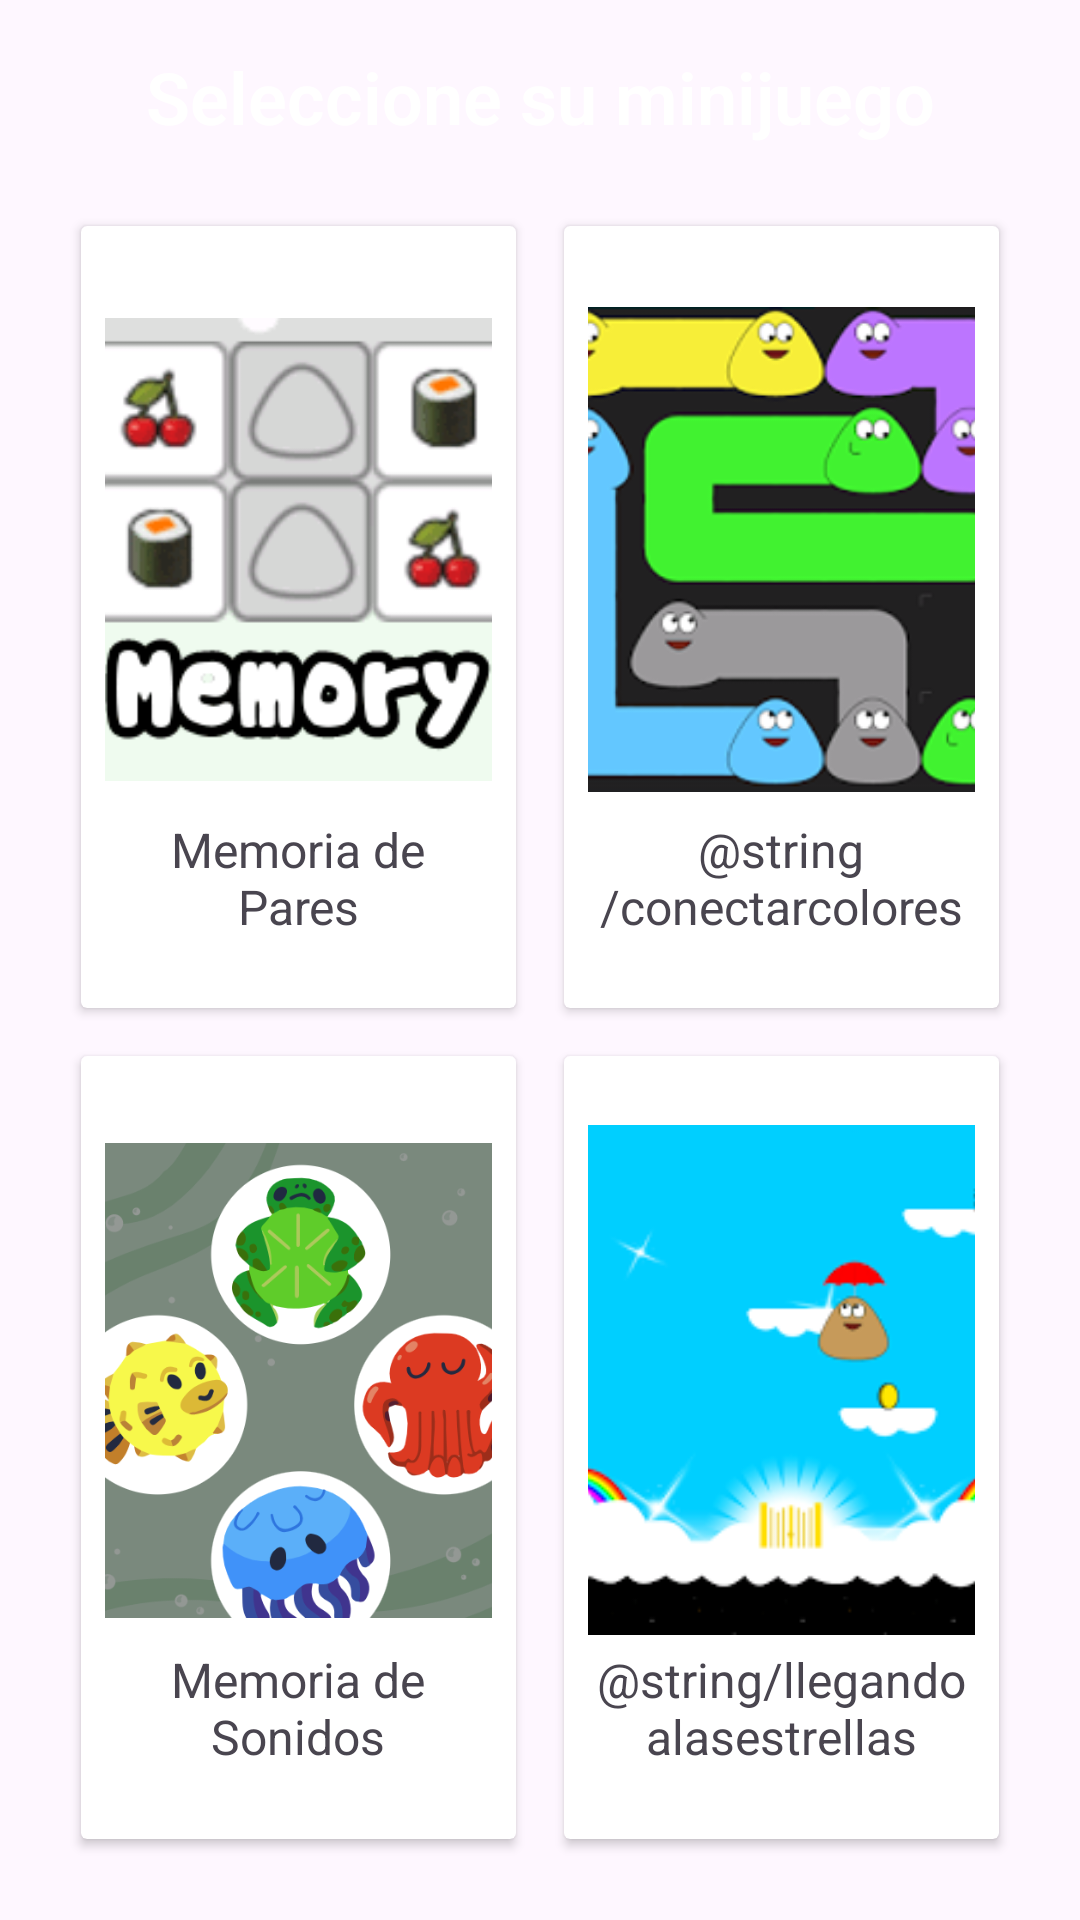

This screen was rendered from an Android layout file. Write that file and the resources it references.
<!-- AndroidManifest.xml: application theme Theme.Minijuegos -->
<!-- res/layout/activity_main.xml -->
<?xml version="1.0" encoding="utf-8"?>
<LinearLayout xmlns:android="http://schemas.android.com/apk/res/android"
    android:layout_width="match_parent"
    android:layout_height="match_parent"
    android:orientation="vertical"
    android:padding="16dp">

    
    <TextView
        android:id="@+id/selectionTitle"
        android:layout_width="match_parent"
        android:layout_height="wrap_content"
        android:fontFamily="sans-serif-light"
        android:paddingBottom="16dp"
        android:text="@string/select_game"
        android:textAlignment="center"
        android:textColor="@android:color/white"
        android:textSize="24sp"
        android:textStyle="bold" />

    <GridLayout
        android:id="@+id/gameSelectionGrid"
        android:layout_width="match_parent"
        android:layout_height="0dp"
        android:layout_weight="1"
        android:columnCount="2"
        android:padding="3dp">

        
        <androidx.cardview.widget.CardView
            android:id="@+id/cardMemoryPairs"
            android:layout_width="0dp"
            android:layout_height="0dp"
            android:layout_rowWeight="1"
            android:layout_columnWeight="1"
            android:layout_margin="8dp"
            android:clickable="true"
            android:elevation="4dp"
            android:foreground="?attr/selectableItemBackground">

            <LinearLayout
                android:layout_width="match_parent"
                android:layout_height="match_parent"
                android:gravity="center"
                android:orientation="vertical"
                android:padding="8dp">

                <ImageView
                    android:layout_width="170dp"
                    android:layout_height="170dp"
                    android:contentDescription="@string/memoriadepares"
                    android:scaleType="centerInside"
                    android:src="@drawable/memoriadepares" />

                <TextView
                    android:layout_width="wrap_content"
                    android:layout_height="wrap_content"
                    android:paddingTop="4dp"
                    android:text="@string/memoriadepares"
                    android:textAlignment="center"
                    android:textSize="16sp" />
            </LinearLayout>
        </androidx.cardview.widget.CardView>

        
        <androidx.cardview.widget.CardView
            android:id="@+id/cardConnectColors"
            android:layout_width="0dp"
            android:layout_height="0dp"
            android:layout_rowWeight="1"
            android:layout_columnWeight="1"
            android:layout_margin="8dp"
            android:clickable="true"
            android:elevation="4dp"
            android:foreground="?attr/selectableItemBackground">

            <LinearLayout
                android:layout_width="match_parent"
                android:layout_height="match_parent"
                android:gravity="center"
                android:orientation="vertical"
                android:padding="8dp">

                <ImageView
                    android:layout_width="170dp"
                    android:layout_height="170dp"
                    android:contentDescription="@string/conectarcolores"
                    android:scaleType="centerInside"
                    android:src="@drawable/conectarcolores" />

                <TextView
                    android:layout_width="wrap_content"
                    android:layout_height="wrap_content"
                    android:paddingTop="4dp"
                    android:text="@string/conectarcolores"
                    android:textAlignment="center"
                    android:textSize="16sp" />
            </LinearLayout>
        </androidx.cardview.widget.CardView>

        
        <androidx.cardview.widget.CardView
            android:id="@+id/cardSoundMemory"
            android:layout_width="0dp"
            android:layout_height="0dp"
            android:layout_columnWeight="1"
            android:layout_rowWeight="1"
            android:layout_margin="8dp"
            android:elevation="4dp"
            android:clickable="true"
            android:foreground="?attr/selectableItemBackground">

            <LinearLayout
                android:layout_width="match_parent"
                android:layout_height="match_parent"
                android:orientation="vertical"
                android:padding="8dp"
                android:gravity="center">

                <ImageView
                    android:layout_width="170dp"
                    android:layout_height="170dp"
                    android:contentDescription="@string/memoriadesonidos"
                    android:scaleType="centerInside"
                    android:src="@drawable/memoriadesonidos" />

                <TextView
                    android:layout_width="wrap_content"
                    android:layout_height="wrap_content"
                    android:text="@string/memoriadesonidos"
                    android:textAlignment="center"
                    android:textSize="16sp"
                    android:paddingTop="4dp"/>
            </LinearLayout>
        </androidx.cardview.widget.CardView>

        
        <androidx.cardview.widget.CardView
            android:id="@+id/cardReachStars"
            android:layout_width="0dp"
            android:layout_height="0dp"
            android:layout_columnWeight="1"
            android:layout_rowWeight="1"
            android:layout_margin="8dp"
            android:elevation="4dp"
            android:clickable="true"
            android:foreground="?attr/selectableItemBackground">

            <LinearLayout
                android:layout_width="match_parent"
                android:layout_height="match_parent"
                android:orientation="vertical"
                android:padding="8dp"
                android:gravity="center">

                <ImageView
                    android:layout_width="170dp"
                    android:layout_height="170dp"
                    android:contentDescription="@string/llegandoalasestrellas"
                    android:scaleType="centerInside"
                    android:src="@drawable/llegandoalasestrellas" />

                <TextView
                    android:layout_width="wrap_content"
                    android:layout_height="wrap_content"
                    android:text="@string/llegandoalasestrellas"
                    android:textAlignment="center"
                    android:textSize="16sp"
                    android:paddingTop="4dp"/>
            </LinearLayout>
        </androidx.cardview.widget.CardView>
    </GridLayout>
</LinearLayout>
<!-- resources referenced by this layout -->
<resources>
  <!-- drawable conectarcolores: png bitmap (drawable, 36466 bytes) -->
  <!-- drawable llegandoalasestrellas: png bitmap (drawable, 10872 bytes) -->
  <!-- drawable memoriadepares: png bitmap (drawable, 7205 bytes) -->
  <!-- drawable memoriadesonidos: png bitmap (drawable, 82321 bytes) -->
  <string name="memoriadepares">Memoria de Pares</string>
  <string name="memoriadesonidos">Memoria de Sonidos</string>
  <string name="select_game">Seleccione su minijuego</string>
  <style name="Theme.Minijuegos" parent="Base.Theme.Minijuegos" />
  <style name="Base.Theme.Minijuegos" parent="Theme.Material3.DayNight.NoActionBar">
          
          
      </style>
</resources>
